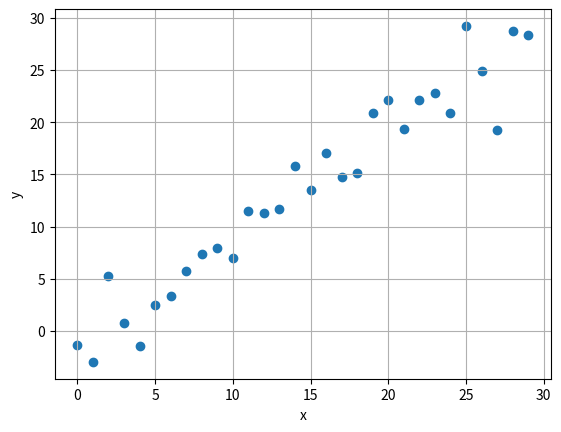

Generate this figure with matplotlib:
import matplotlib.pyplot as plt
import numpy as np

fig = plt.figure()
ax = fig.add_subplot(1,1,1)

x = np.arange(30)
y = np.arange(30) + 3 * np.random.randn(30)

ax.scatter(x, y)

ax.grid()
ax.set_xlabel('x')
ax.set_ylabel('y')

fig.savefig('fig2.eps')
